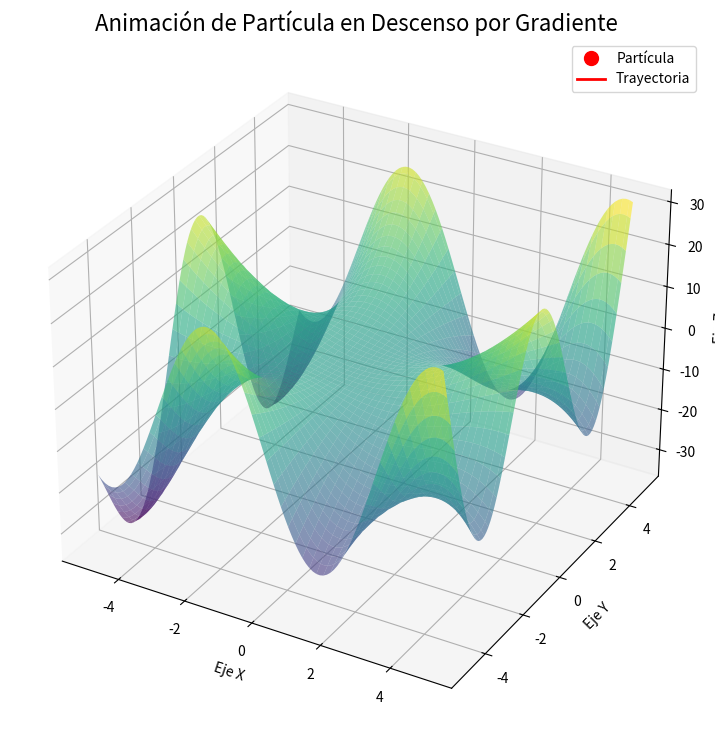

Here is the Python script that generated this plot:
# PROYECTO 1: CÁLCULO PARA INTELIGENCIA ARTIFICIAL
# NOMBRE: Tryectoria
# AUTOR: Julio Rangel

# -- SECCIÓN 0: IMPORTACIÓN DE LIBRERÍAS --
import numpy as np
import matplotlib.pyplot as plt
from mpl_toolkits.mplot3d import Axes3D
import matplotlib.animation as animation

# -- SECCIÓN 1: MÉTODO MATEMÁTICO Y CÁLCULO DE TRAYECTORIA --

def f(x, y):
    """Define el campo escalar f(x,y)."""
    return x**2 * np.cos(y) - y**2 * np.sin(x)

def grad_f(x, y):
    """Calcula el gradiente de f(x,y) en un punto (x,y)."""
    df_dx = 2*x*np.cos(y) - y**2*np.cos(x)
    df_dy = -x**2*np.sin(y) - 2*y*np.sin(x)
    return np.array([df_dx, df_dy])

# Parámetros de la simulación
p_inicial = np.array([3.0, 3.0])
h = 0.001
limite = 5.0

# Cálculo de la trayectoria usando el método de Euler
trayectoria_xy = [p_inicial]
p_actual = p_inicial.copy()

for _ in range(5000):
    if not (np.abs(p_actual[0]) < limite and np.abs(p_actual[1]) < limite):
        break
    grad = grad_f(p_actual[0], p_actual[1])
    p_actual = p_actual - h * grad # Descenso por gradiente
    trayectoria_xy.append(p_actual)

trayectoria_xy = np.array(trayectoria_xy)


# -- SECCIÓN 2: VISUALIZACIÓN (GRÁFICA 3D Y ANIMACIÓN) --


# Preparar datos para la gráfica 3D
x_vals = np.linspace(-limite, limite, 100)
y_vals = np.linspace(-limite, limite, 100)
X, Y = np.meshgrid(x_vals, y_vals)
Z = f(X, Y)

trayectoria_x = trayectoria_xy[:, 0]
trayectoria_y = trayectoria_xy[:, 1]
trayectoria_z = f(trayectoria_x, trayectoria_y)

# Configurar la figura y los ejes 3D para la animación
fig = plt.figure(figsize=(12, 9))
ax = fig.add_subplot(111, projection='3d')
ax.plot_surface(X, Y, Z, cmap='viridis', alpha=0.6, edgecolor='none')
ax.set_title("Animación de Partícula en Descenso por Gradiente", fontsize=16)
ax.set_xlabel("Eje X"); ax.set_ylabel("Eje Y"); ax.set_zlabel("Eje Z")

# Crear los objetos gráficos que se van a animar
particula, = ax.plot([], [], [], 'ro', markersize=10, label='Partícula')
rastro, = ax.plot([], [], [], 'r-', linewidth=2, label='Trayectoria')
ax.legend()

def update(frame, tx, ty, tz):
    """Función que actualiza la animación en cada cuadro."""
    particula.set_data_3d([tx[frame]], [ty[frame]], [tz[frame]])
    rastro.set_data_3d(tx[:frame+1], ty[:frame+1], tz[:frame+1])
    return particula, rastro

# Crear y ejecutar la animación
ani = animation.FuncAnimation(fig, update, frames=len(trayectoria_x), 
                              fargs=(trayectoria_x, trayectoria_y, trayectoria_z),
                              interval=20, blit=False, repeat=False)



# -- SECCIÓN 3: CÁLCULO NUMÉRICO DE LA INTEGRAL DE LÍNEA --


integral_de_linea = 0.0
for k in range(len(trayectoria_xy) - 1):
    p_k = trayectoria_xy[k]
    p_k_plus_1 = trayectoria_xy[k+1]
    ds = np.linalg.norm(p_k_plus_1 - p_k)
    f_val = f(p_k[0], p_k[1])
    integral_de_linea += f_val * ds

# Imprimir el resultado final en la consola al ejecutar el script
print("\n--- RESULTADOS NUMÉRICOS ---")
print(f"Punto inicial: ({p_inicial[0]}, {p_inicial[1]})")
print(f"Puntos generados en la trayectoria: {len(trayectoria_xy)}")
print(f"Punto final: ({trayectoria_xy[-1][0]:.4f}, {trayectoria_xy[-1][1]:.4f})")
print(f"Valor numérico de la integral de línea: {integral_de_linea:.4f}")



# -- EJECUCIÓN FINAL --


# Muestra la ventana con la animación
plt.show()

# Opcional: Guardar la animación (requiere ffmpeg)
# print("Guardando animación...")
# ani.save('particula_descenso.mp4', writer='ffmpeg', fps=30)
# print("¡Animación guardada!")

